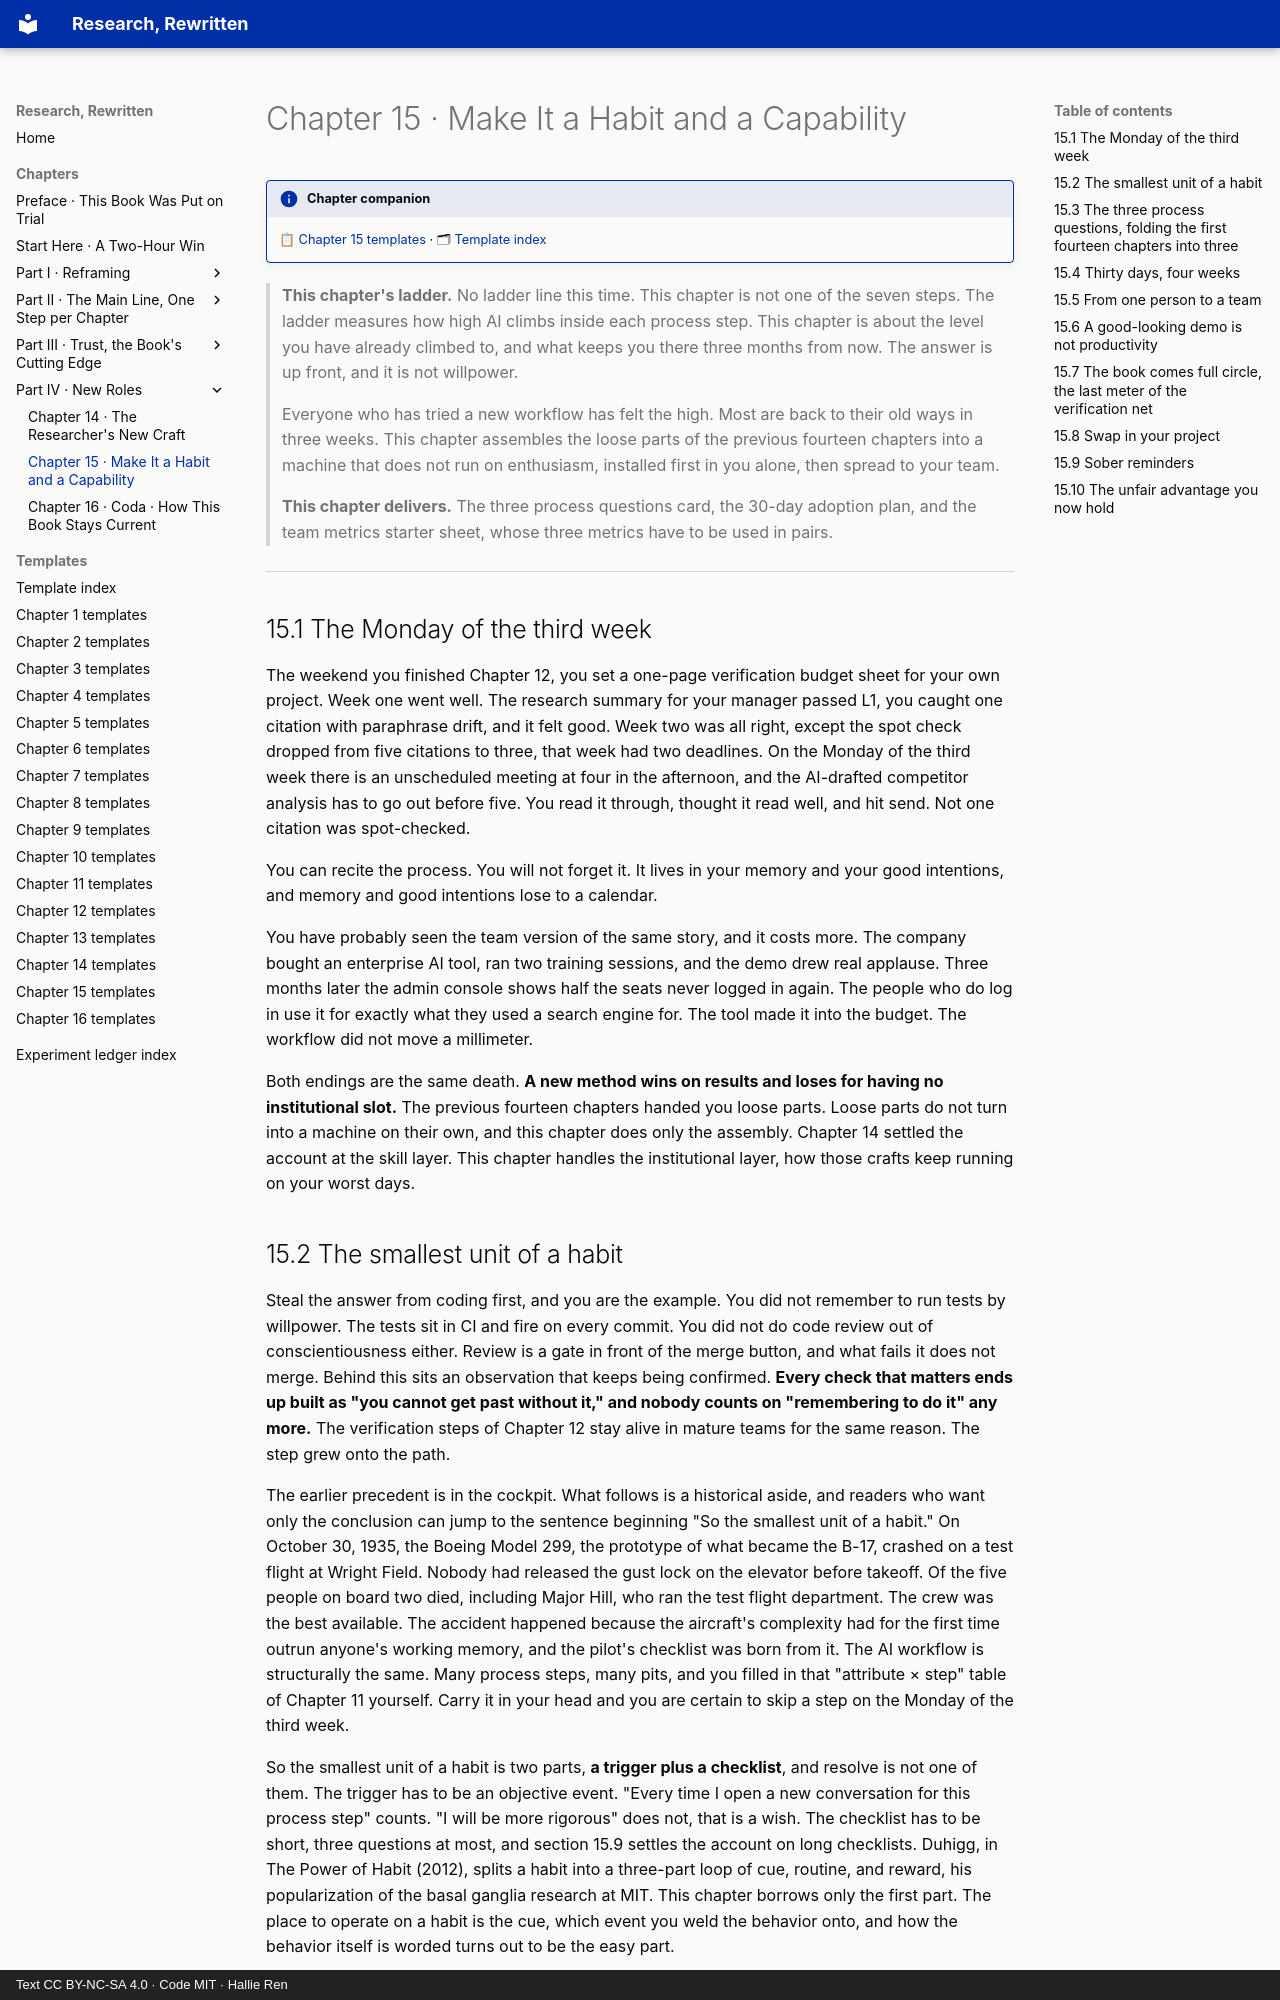

repository: hallieren/research-rewritten · page: chapters/ch15/index.html · generator: mkdocs · copyright: Text CC BY-NC-SA 4.0 · Code MIT · Hallie Ren

# Chapter 15 · Make It a Habit and a Capability

!!! info "Chapter companion"
    📋 [Chapter 15 templates](../appendices/ch15-templates.md) · 🗂 [Template index](../appendices/template-index.md)

> **This chapter's ladder.** No ladder line this time. This chapter is not one of the seven steps. The ladder measures how high AI climbs inside each process step. This chapter is about the level you have already climbed to, and what keeps you there three months from now. The answer is up front, and it is not willpower.
>
> Everyone who has tried a new workflow has felt the high. Most are back to their old ways in three weeks. This chapter assembles the loose parts of the previous fourteen chapters into a machine that does not run on enthusiasm, installed first in you alone, then spread to your team.
>
> **This chapter delivers.** The three process questions card, the 30-day adoption plan, and the team metrics starter sheet, whose three metrics have to be used in pairs.

---

## 15.1 The Monday of the third week

The weekend you finished Chapter 12, you set a one-page verification budget sheet for your own project. Week one went well. The research summary for your manager passed L1, you caught one citation with paraphrase drift, and it felt good. Week two was all right, except the spot check dropped from five citations to three, that week had two deadlines. On the Monday of the third week there is an unscheduled meeting at four in the afternoon, and the AI-drafted competitor analysis has to go out before five. You read it through, thought it read well, and hit send. Not one citation was spot-checked.

You can recite the process. You will not forget it. It lives in your memory and your good intentions, and memory and good intentions lose to a calendar.

You have probably seen the team version of the same story, and it costs more. The company bought an enterprise AI tool, ran two training sessions, and the demo drew real applause. Three months later the admin console shows half the seats never logged in again. The people who do log in use it for exactly what they used a search engine for. The tool made it into the budget. The workflow did not move a millimeter.

Both endings are the same death. **A new method wins on results and loses for having no institutional slot.** The previous fourteen chapters handed you loose parts. Loose parts do not turn into a machine on their own, and this chapter does only the assembly. Chapter 14 settled the account at the skill layer. This chapter handles the institutional layer, how those crafts keep running on your worst days.

## 15.2 The smallest unit of a habit

Steal the answer from coding first, and you are the example. You did not remember to run tests by willpower. The tests sit in CI and fire on every commit. You did not do code review out of conscientiousness either. Review is a gate in front of the merge button, and what fails it does not merge. Behind this sits an observation that keeps being confirmed. **Every check that matters ends up built as "you cannot get past without it," and nobody counts on "remembering to do it" any more.** The verification steps of Chapter 12 stay alive in mature teams for the same reason. The step grew onto the path.

The earlier precedent is in the cockpit. What follows is a historical aside, and readers who want only the conclusion can jump to the sentence beginning "So the smallest unit of a habit." On October 30, 1935, the Boeing Model 299, the prototype of what became the B-17, crashed on a test flight at Wright Field. Nobody had released the gust lock on the elevator before takeoff. Of the five people on board two died, including Major Hill, who ran the test flight department. The crew was the best available. The accident happened because the aircraft's complexity had for the first time outrun anyone's working memory, and the pilot's checklist was born from it. The AI workflow is structurally the same. Many process steps, many pits, and you filled in that "attribute × step" table of Chapter 11 yourself. Carry it in your head and you are certain to skip a step on the Monday of the third week.

So the smallest unit of a habit is two parts, **a trigger plus a checklist**, and resolve is not one of them. The trigger has to be an objective event. "Every time I open a new conversation for this process step" counts. "I will be more rigorous" does not, that is a wish. The checklist has to be short, three questions at most, and section 15.9 settles the account on long checklists. Duhigg, in The Power of Habit (2012), splits a habit into a three-part loop of cue, routine, and reward, his popularization of the basal ganglia research at MIT. This chapter borrows only the first part. The place to operate on a habit is the cue, which event you weld the behavior onto, and how the behavior itself is worded turns out to be the easy part.
